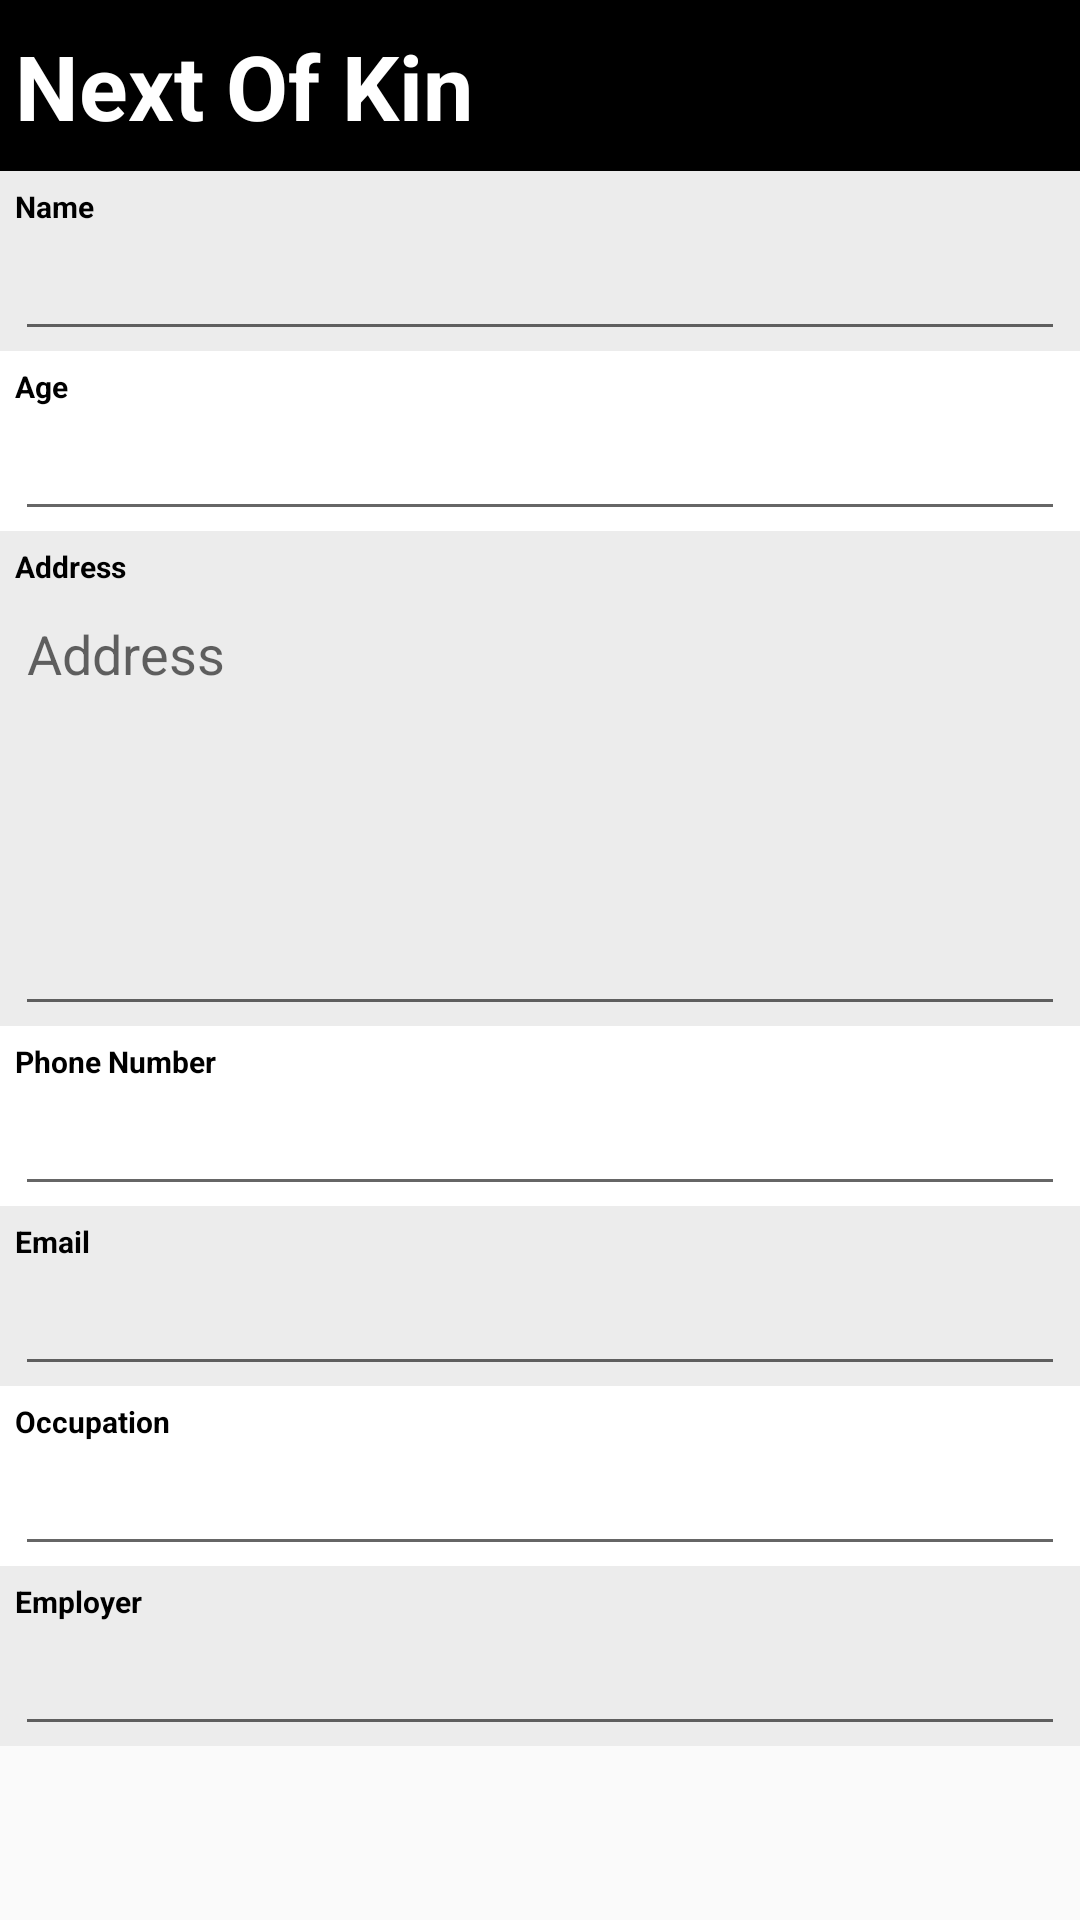

Write the Android layout XML for this screen, with the resource values it uses.
<!-- AndroidManifest.xml: application theme Theme.AppCompat.Light.NoActionBar -->
<!-- res/layout/fragment_next_of_kin.xml -->
<?xml version="1.0" encoding="utf-8"?>
<ScrollView xmlns:android="http://schemas.android.com/apk/res/android"
    xmlns:app="http://schemas.android.com/apk/res-auto"
    xmlns:tools="http://schemas.android.com/tools"
    android:layout_width="match_parent"
    android:layout_height="match_parent"
    tools:context=".CreateEditCaseReportActivity">

    <LinearLayout
        android:layout_width="match_parent"
        android:layout_height="match_parent"
        android:orientation="vertical"
        >

        <LinearLayout
            android:layout_width="match_parent"
            android:layout_height="57dp"
            android:background="#000"
            android:gravity="center_vertical"
            android:orientation="vertical"
            android:padding="5dp">

            <TextView
                android:layout_width="match_parent"
                android:layout_height="wrap_content"
                android:text="Next Of Kin"
                android:textColor="#fff"
                android:textSize="30dp"
                android:textStyle="bold" />

        </LinearLayout>

        <LinearLayout
            android:layout_width="match_parent"
            android:layout_height="wrap_content"
            android:background="#ececec"
            android:orientation="vertical"
            android:paddingLeft="5dp"
            android:paddingTop="5dp"
            android:paddingRight="5dp"
            tools:layout_editor_absoluteX="142dp"
            tools:layout_editor_absoluteY="84dp">

            <TextView
                android:layout_width="match_parent"
                android:layout_height="wrap_content"
                android:text="Name"
                android:textColor="#000"
                android:textSize="10dp"
                android:textStyle="bold" />

            <EditText
                android:id="@+id/txt_Name"
                android:layout_width="match_parent"
                android:layout_height="wrap_content"
                android:ems="10"
                android:height="57dp"
                android:textColor="#4d51f8"
                android:inputType="textPersonName" />
        </LinearLayout>

        <LinearLayout
            android:layout_width="match_parent"
            android:layout_height="match_parent"
            android:background="#ffffff"
            android:orientation="vertical"
            android:paddingLeft="5dp"
            android:paddingTop="5dp"
            android:paddingRight="5dp"
            tools:layout_editor_absoluteX="142dp"
            tools:layout_editor_absoluteY="84dp">

            <TextView
                android:layout_width="match_parent"
                android:layout_height="wrap_content"
                android:text="Age"
                android:textColor="#000"
                android:textSize="10dp"
                android:textStyle="bold" />

            <EditText
                android:id="@+id/txt_Age"
                android:layout_width="match_parent"
                android:layout_height="wrap_content"
                android:ems="10"
                android:height="57dp"
                android:textColor="#4d51f8"
                android:inputType="number" />
        </LinearLayout>

        <LinearLayout
            android:layout_width="match_parent"
            android:layout_height="wrap_content"
            android:background="#ececec"
            android:orientation="vertical"
            android:paddingLeft="5dp"
            android:paddingTop="5dp"
            android:paddingRight="5dp"
            tools:layout_editor_absoluteX="142dp"
            tools:layout_editor_absoluteY="84dp">

            <TextView
                android:layout_width="match_parent"
                android:layout_height="wrap_content"
                android:text="Address"
                android:textColor="#000"
                android:textSize="10dp"
                android:textStyle="bold" />

            <EditText
                android:id="@+id/txt_Address"
                android:layout_width="match_parent"
                android:layout_height="wrap_content"
                android:ems="10"
                android:textColor="#4d51f8"
                android:minLines="6"
                android:maxLines="10"
                android:gravity="top|left"
                android:hint="Address"
                android:inputType="textMultiLine" />
        </LinearLayout>

        <LinearLayout
            android:layout_width="match_parent"
            android:layout_height="match_parent"
            android:background="#ffffff"
            android:orientation="vertical"
            android:paddingLeft="5dp"
            android:paddingTop="5dp"
            android:paddingRight="5dp"
            tools:layout_editor_absoluteX="142dp"
            tools:layout_editor_absoluteY="84dp">

            <TextView
                android:layout_width="match_parent"
                android:layout_height="wrap_content"
                android:text="Phone Number"
                android:textColor="#000"
                android:textSize="10dp"
                android:textStyle="bold" />

            <EditText
                android:id="@+id/txt_PhoneNumber"
                android:layout_width="match_parent"
                android:layout_height="wrap_content"
                android:ems="10"
                android:height="57dp"
                android:textColor="#4d51f8"
                android:inputType="phone" />
        </LinearLayout>

        <LinearLayout
            android:layout_width="match_parent"
            android:layout_height="wrap_content"
            android:background="#ececec"
            android:orientation="vertical"
            android:paddingLeft="5dp"
            android:paddingTop="5dp"
            android:paddingRight="5dp"
            tools:layout_editor_absoluteX="142dp"
            tools:layout_editor_absoluteY="84dp">

            <TextView
                android:layout_width="match_parent"
                android:layout_height="wrap_content"
                android:text="Email"
                android:textColor="#000"
                android:textSize="10dp"
                android:textStyle="bold" />

            <EditText
                android:id="@+id/txt_Email"
                android:layout_width="match_parent"
                android:layout_height="wrap_content"
                android:ems="10"
                android:height="57dp"
                android:textColor="#4d51f8"
                android:inputType="textEmailAddress" />
        </LinearLayout>

        <LinearLayout
            android:layout_width="match_parent"
            android:layout_height="match_parent"
            android:background="#ffffff"
            android:orientation="vertical"
            android:paddingLeft="5dp"
            android:paddingTop="5dp"
            android:paddingRight="5dp"
            tools:layout_editor_absoluteX="142dp"
            tools:layout_editor_absoluteY="84dp">

            <TextView
                android:layout_width="match_parent"
                android:layout_height="wrap_content"
                android:text="Occupation"
                android:textColor="#000"
                android:textSize="10dp"
                android:textStyle="bold" />

            <EditText
                android:id="@+id/txt_Occupation"
                android:layout_width="match_parent"
                android:layout_height="wrap_content"
                android:ems="10"
                android:height="57dp"
                android:textColor="#4d51f8"
                android:inputType="textPersonName" />
        </LinearLayout>

        <LinearLayout
            android:layout_width="match_parent"
            android:layout_height="wrap_content"
            android:background="#ececec"
            android:orientation="vertical"
            android:paddingLeft="5dp"
            android:paddingTop="5dp"
            android:paddingRight="5dp"
            tools:layout_editor_absoluteX="142dp"
            tools:layout_editor_absoluteY="84dp">

            <TextView
                android:layout_width="match_parent"
                android:layout_height="wrap_content"
                android:text="Employer"
                android:textColor="#000"
                android:textSize="10dp"
                android:textStyle="bold" />

            <EditText
                android:id="@+id/txt_Employer"
                android:layout_width="match_parent"
                android:layout_height="wrap_content"
                android:ems="10"
                android:height="57dp"
                android:textColor="#4d51f8"
                android:inputType="textPersonName" />
        </LinearLayout>

    </LinearLayout>

</ScrollView>
<!-- resources referenced by this layout -->
<resources>

</resources>
